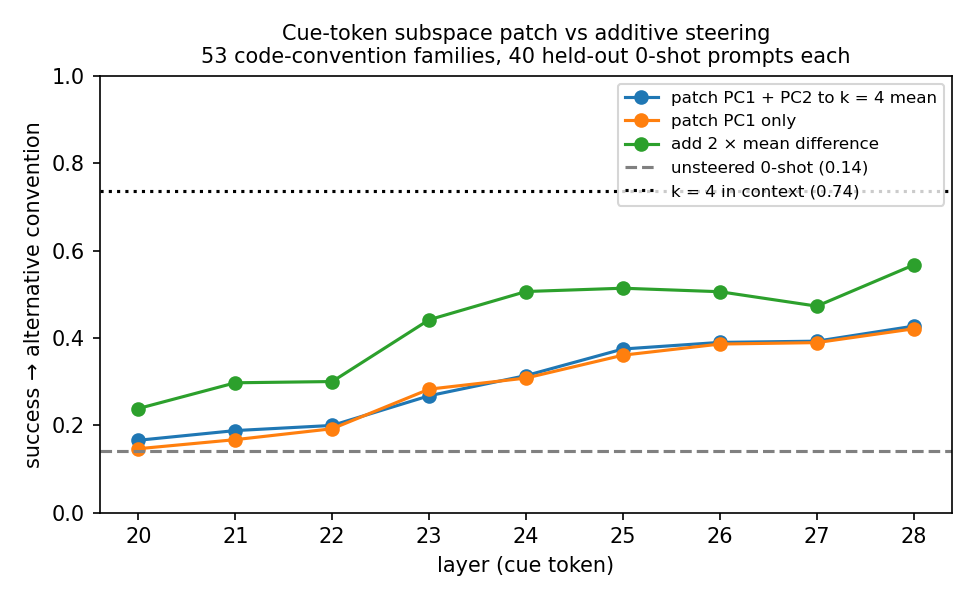

Source data for this figure (header and first rows):
layer, patch2, patch1, add2
20, 0.1656, 0.1462, 0.2382
21, 0.1877, 0.167, 0.2972
22, 0.1995, 0.192, 0.3
23, 0.2675, 0.2825, 0.4415
24, 0.3137, 0.308, 0.5061
25, 0.3745, 0.3604, 0.5137
26, 0.3896, 0.3858, 0.5057
27, 0.3925, 0.3892, 0.4726
28, 0.4269, 0.4208, 0.567
